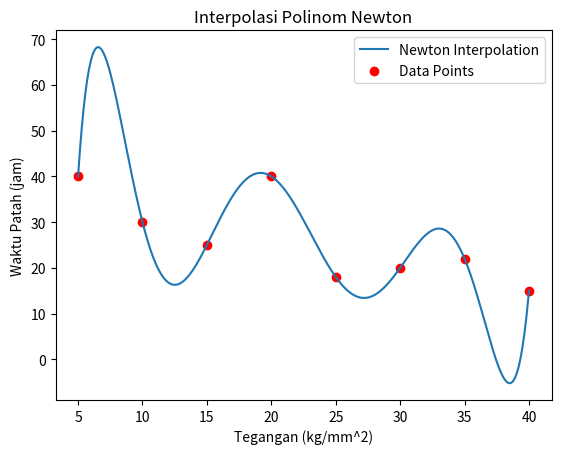

Write the Python code that produced this figure.
import numpy as np
import matplotlib.pyplot as plt

# Data tegangan (x) dan waktu patah (y)
x = np.array([5, 10, 15, 20, 25, 30, 35, 40])
y = np.array([40, 30, 25, 40, 18, 20, 22, 15])

def divided_differences(xi, yi):
    n = len(yi)
    coef = np.zeros([n, n])
    coef[:,0] = yi

    for j in range(1, n):
        for i in range(n - j):
            coef[i][j] = (coef[i+1][j-1] - coef[i][j-1]) / (xi[i+j] - xi[i])
    
    return coef[0, :] 

def newton_interpolation(xi, yi, x):
    coef = divided_differences(xi, yi)
    n = len(coef)
    result = coef[0]
    for i in range(1, n):
        term = coef[i]
        for j in range(i):
            term *= (x - xi[j])
        result += term
    return result

x_plot = np.linspace(5, 40, 500)
y_plot_newton = [newton_interpolation(x, y, xi) for xi in x_plot]

plt.plot(x_plot, y_plot_newton, label="Newton Interpolation")
plt.scatter(x, y, color='red', label="Data Points")
plt.xlabel("Tegangan (kg/mm^2)")
plt.ylabel("Waktu Patah (jam)")
plt.title("Interpolasi Polinom Newton")
plt.legend()
plt.show()
